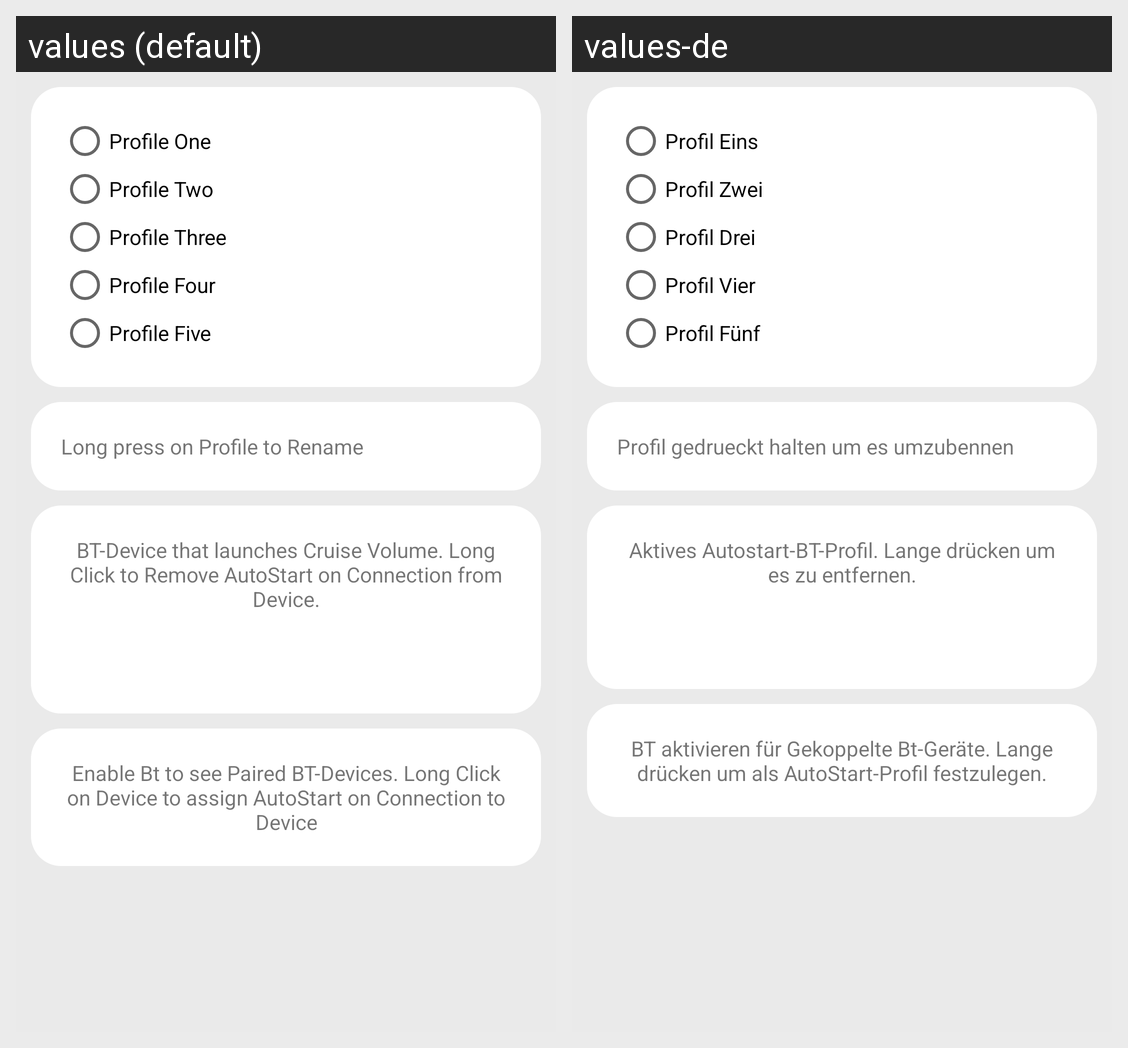

This grid shows one Android layout under two languages. Give, for every string resource on the screen, its name, the default text and each shown locale's text.
Android screen res/layout/fragment_profiles.xml rendered under 2 locales, left to right: values (default), values-de. Device: Nexus 5 (rendered at 1080×1920; each locale shown at half size, 540×960, under a caption strip naming it); theme AppTheme.
Strings drawn on this screen, with the default value and each locale's value (text and hints the layout hard-codes, and strings that could not be matched under every locale, appear in the picture but are not listed):

profile_one_text
  values: Profile One
  values-de: Profil Eins

profile_two_text
  values: Profile Two
  values-de: Profil Zwei

profile_three_text
  values: Profile Three
  values-de: Profil Drei

profile_four_text
  values: Profile Four
  values-de: Profil Vier

profile_five_text
  values: Profile Five
  values-de: Profil Fünf

profile_helper_text
  values: Long press on Profile to Rename
  values-de: Profil gedrueckt halten um es umzubennen

btDevice_launching_Info_text
  values: BT-Device that launches Cruise Volume. Long Click to Remove AutoStart on Connection from Device.
  values-de: Aktives Autostart-BT-Profil. Lange drücken um es zu entfernen.

btdevicespaired_info_text
  values: Enable Bt to see Paired BT-Devices. Long Click on Device to assign AutoStart on Connection to Device
  values-de: BT aktivieren für Gekoppelte Bt-Geräte. Lange drücken um als AutoStart-Profil festzulegen.
